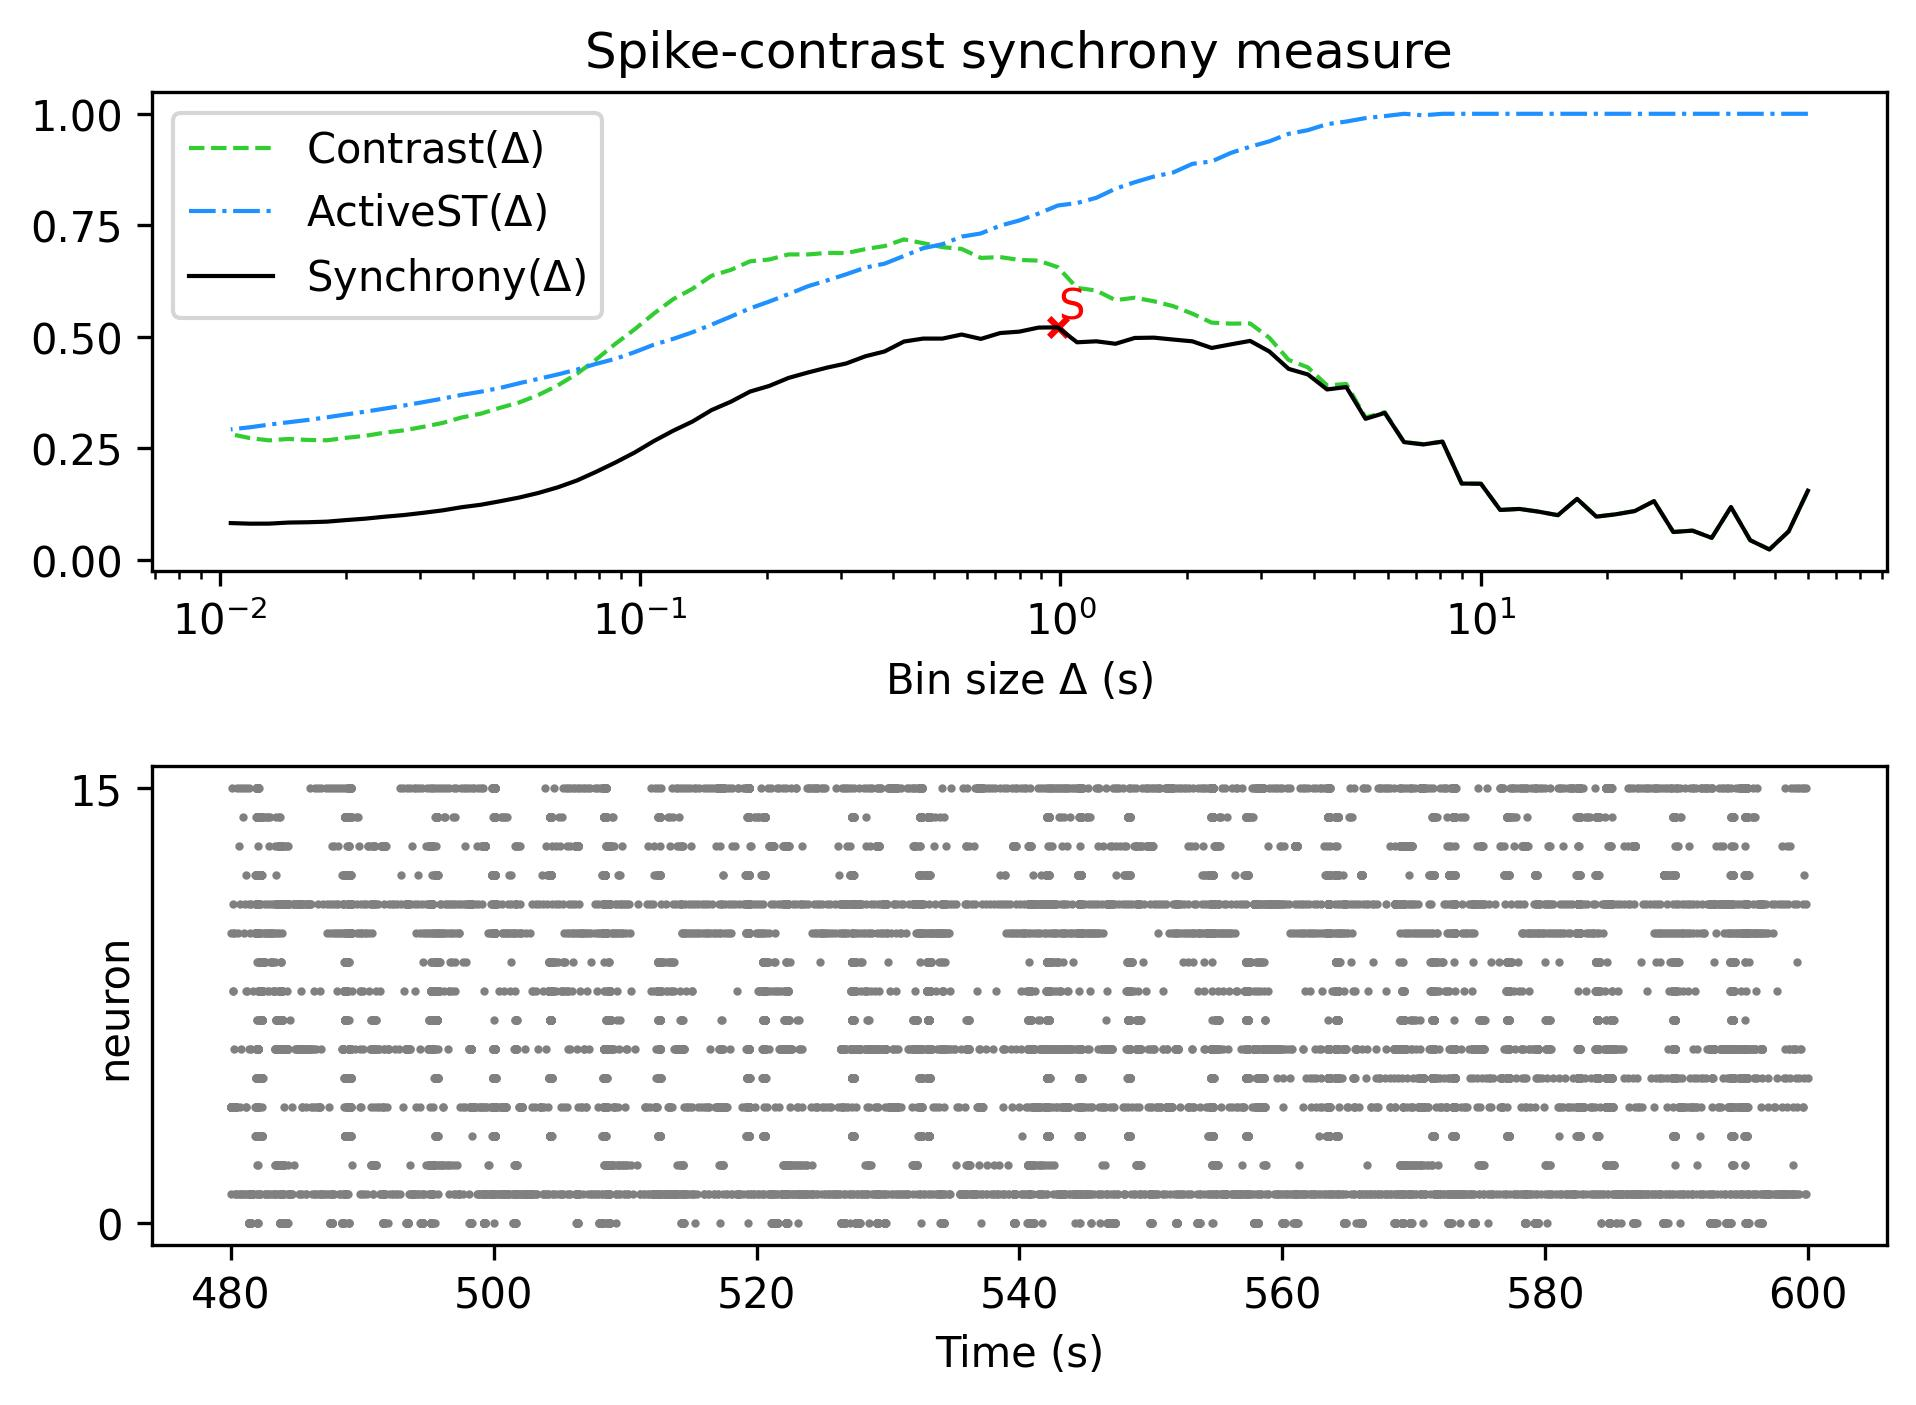

The data file committed next to this chart (first rows):
, Spike-contrast (60.0 s), Spike-contrast (54.0 s), Spike-contrast (48.6 s), Spike-contrast (43.74 s), Spike-contrast (39.366 s), Spike-contrast (35.429 s), Spike-contrast (31.886 s), Spike-contrast (28.698 s), Spike-contrast (25.828 s), Spike-contrast (23.245 s), Spike-contrast (20.921 s), Spike-contrast (18.829 s), Spike-contrast (16.946 s), Spike-contrast (15.251 s), Spike-contrast (13.726 s), Spike-contrast (12.353 s), Spike-contrast (11.118 s), Spike-contrast (10.006 s), Spike-contrast (9.006 s), Spike-contrast (8.105 s), Spike-contrast (7.295 s), Spike-contrast (6.565 s), Spike-contrast (5.909 s)
0, 0.155, 0.06386, 0.02326, 0.04403, 0.1184, 0.0493, 0.06549, 0.06246, 0.1317, 0.1094, 0.102, 0.09693, 0.1368, 0.1001, 0.1081, 0.1142, 0.1119, 0.1706, 0.1711, 0.265, 0.2587, 0.264, 0.3294
